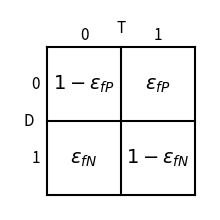

This chart was generated by the following Python code:
"""
A 2x2 Contingency Table
-----------------------
"""
from matplotlib import pyplot as plt

# Adjust font sizes for text
import matplotlib
matplotlib.rc('font', size=8)

fig = plt.figure(figsize=(2, 2), facecolor='w')
ax = fig.add_axes((0, 0, 1, 1), xticks=[], yticks=[], frameon=False)

for i in [-1, 0, 1]:
    ax.plot([i, i], [-1, 1], '-k')
    ax.plot([-1, 1], [i, i], '-k')

kwds = dict(ha='center', va='center', size=11)

ax.text(-0.5, 1.15, '0', **kwds)
ax.text(0.5, 1.15, '1', **kwds)
ax.text(0, 1.25, 'T', **kwds)

ax.text(-1.15, 0.5, '0', **kwds)
ax.text(-1.15, -0.5, '1', **kwds)
ax.text(-1.25, 0, 'D', **kwds)

kwds['size'] = 14

ax.text(0.5, 0.5, '$\epsilon_{fP}$', **kwds)
ax.text(-0.5, 0.5, '$1 - \epsilon_{fP}$', **kwds)
ax.text(-0.5, -0.5, '$\epsilon_{fN}$', **kwds)
ax.text(0.5, -0.5, '$1 - \epsilon_{fN}$', **kwds)

ax.set_xlim(-1.5, 1.2)
ax.set_ylim(-1.2, 1.5)

plt.show()
